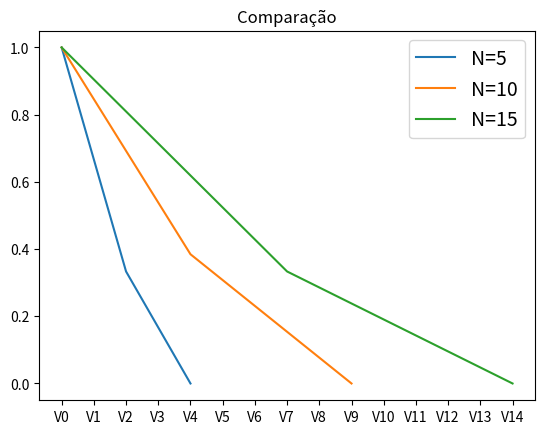

Write the Python code that produced this figure.
import numpy as np
import matplotlib.pyplot as mat


#Constante
e0 = 8.85*(10**(-12)) #permissividade no vácuo

#Questao_4 - Plotar para varios valores de N
L = 0.02 # lado do capacitor em metros
d1 = 0.001 #largura do dieletrico 1 em metros
d2 = 0.001 #largura do dieletrico 2 em metros
e1 = 2 #permissividade do dieletrico 1
e2 = 4 #permissividade do dieletrico 2
V0 = 1 #Tensão
Vn = 0 #Tensão
nSeg = 5 #quantidade de segmentos
l = (d1+d2)/nSeg

"""
Retorna a permissividade do segmento que está sendo passado como parâmetro

:param nSeg: int (numero de Segmentos)
:param seg: int (segmento atual)
:param d1: float (largura dieletrico 1)
:param d2: float (largura dieletrico 2)

:return permissividade
"""
def verificaPermissividade(nSeg, seg, d1, d2):
    if (seg*((d1+d2)/nSeg)) < d1:
        return e1
    else:
        return e2

while nSeg <20:
    # matrizes sem estar no formato reduzido
    matSistema = np.zeros(shape=(nSeg , nSeg))
    matV = np.zeros(shape=(nSeg-2, 1))
    matSaida = np.zeros(shape=(nSeg, 1))

    # matriz reduzida
    matSistemaR = np.zeros(shape=(nSeg - 2, nSeg - 2))

    #Preenchendo a matriz das tensões
    matV[0][0] = -(e0/l) * (verificaPermissividade(nSeg,0,d1,d2)*V0)
    matV[nSeg-3][0] = -(e0/ l) * (verificaPermissividade(nSeg,nSeg-1,d1,d2)*Vn)

    #A matriz será preenchida sempre tendo como referencia sua diagonal principal, por isso será preenchida apenas quando i==j
    for i in range(nSeg):
        for j in range(nSeg):
            if i == j:
                if i == 0:
                    matSistema[i][j] = -(e0/l) * verificaPermissividade(nSeg,i,d1,d2)
                if i != 0:
                    matSistema[i][j] = -((e0/l) * verificaPermissividade(nSeg,i,d1,d2)) - ((e0/l) * verificaPermissividade(nSeg,i+1,d1,d2))
                if i >= 1:
                    matSistema[i-1][j] = (e0/l) * verificaPermissividade(nSeg,i,d1,d2)
                if i <= nSeg-2:
                    matSistema[i+1][j] = (e0/l) * verificaPermissividade(nSeg,i+1,d1,d2)
                if i == nSeg-1:
                    matSistema[i][j] = -(e0/l) * verificaPermissividade(nSeg,i,d1,d2)

    # Redução da matriz retirando a primeira e ultima linha e coluna 
    for i in range(nSeg - 2):
        for j in range(nSeg - 2):
            matSistemaR[i][j] = matSistema[i + 1][j + 1]

    # Solucionando a equacao matricial linear
    solucao = np.linalg.solve(matSistemaR, matV)

    matSaida[0][0] = V0
    matSaida[nSeg - 1][0] = Vn

    for i in range(nSeg - 2):
        matSaida[i + 1][0] = solucao[i][0]

    potnV = []
    for i in range(nSeg):
        potnV.insert(i, f'V{i}')

    mat.plot(potnV, matSaida)

    nSeg += 5

mat.legend(['N=5','N=10','N=15'], fontsize=14)
mat.title("Comparação")
mat.show()